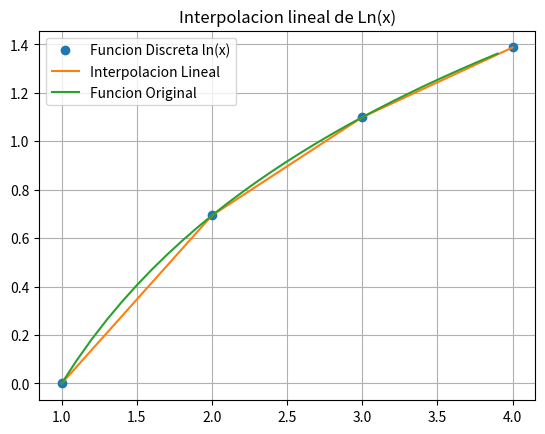
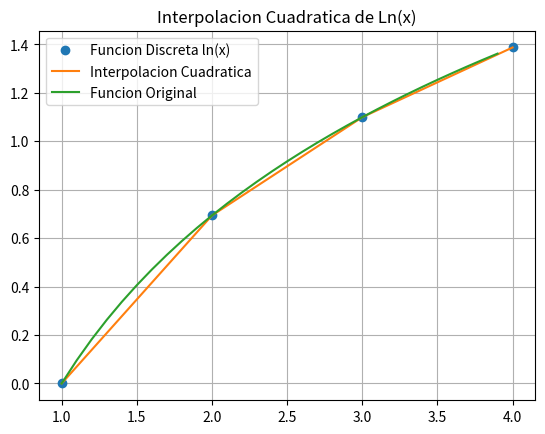

The script that saved these images, in order:
import math #para las operaciones matematicas
from matplotlib import pyplot as plt #para graficar
import numpy as np #para las matrices o vectores que se usen en el proceso

#FUNCION PARA OBTENER LOS VALORES VERDADEROS
def fx(x):
    return math.log(x)

def finterpolacion(x,x_0,x_1):
    fx0=fx(x_0)
    fx1=fx(x_1)
#algoritmo de la funcion de interpolacion lineal    
    return fx0+(fx1-fx0)/(x_1-x_0)*(x-x_0)
    
##Ejecucion del Codigo    
    
l0=1
l1=5#intervalo de desarrollo del vector de x
x=range(l0,l1)
vfx=[]
vint=[]#vector para guardar los resultados de la interpolacion lineal
fver=[]# vector con el uso de la funcion epsilon para los valores verdaderos de la funcion fx
v_ep = np.arange(l0,l1-1,0.1) #vector de dominio de la funcion pa


#Ejecucion de la Interpolacion Lineal
for j in v_ep:
    fver.append(fx(j))
for xi in x:
    vfx.append(fx(xi))
    vint.append(finterpolacion(xi,xi,xi+1))

#####graficos
plt.figure("Interpolacion Lineal")
plt.plot(x,vfx,'o')
v=["Funcion Discreta ln(x)","Interpolacion Lineal","Funcion Original"]
plt.title("Interpolacion lineal de Ln(x)")
plt.plot(x,vint)
plt.plot(v_ep,fver)
plt.legend(v,loc=2)
plt.grid(True)
plt.show()

import math #para las operaciones matematicas
from matplotlib import pyplot as plt #para graficar
import numpy as np #para las matrices o vectores que se usen en el proceso

#FUNCION PARA OBTENER LOS VALORES VERDADEROS
def fx(x):
    return math.log(x)

def interpolcuad(x,x0,x1,x2):
    fx0=fx(x0)
    fx1=fx(x1)
    fx1=fx(x2)
    b0=fx0
    b1=(fx1-fx0)/(x1-x0)
    b2=(((fx1-fx0)/(x1-x0))-((fx1-fx0)/(x1-x0)))/(x2-x0)
    
    res = b0+b1*(x-x0)+b2*(x-x0)*(x-x1)
    return res
    
##Ejecucion del Codigo    
    
l0=1
l1=5#intervalo de desarrollo del vector de x
x=range(l0,l1)
vfx=[]
vint=[]#vector para guardar los resultados de la interpolacion cuadratica
fver=[]# vector con el uso de la funcion epsilon para los valores verdaderos de la funcion fx
v_ep = np.arange(l0,l1-1,0.1) #vector de dominio de la funcion pa

for j in v_ep:
    fver.append(fx(j))
for xi in x:
    vfx.append(fx(xi))
    vint.append(interpolcuad(xi,xi,xi+1,xi+2))

    
#####graficos
plt.figure("Interpolacion Cuadratica")
plt.plot(x,vfx,'o')
v=["Funcion Discreta ln(x)","Interpolacion Cuadratica","Funcion Original"]
plt.title("Interpolacion Cuadratica de Ln(x)")
plt.plot(x,vint)
plt.plot(v_ep,fver)
plt.legend(v,loc=2)
plt.grid(True)
plt.show()

